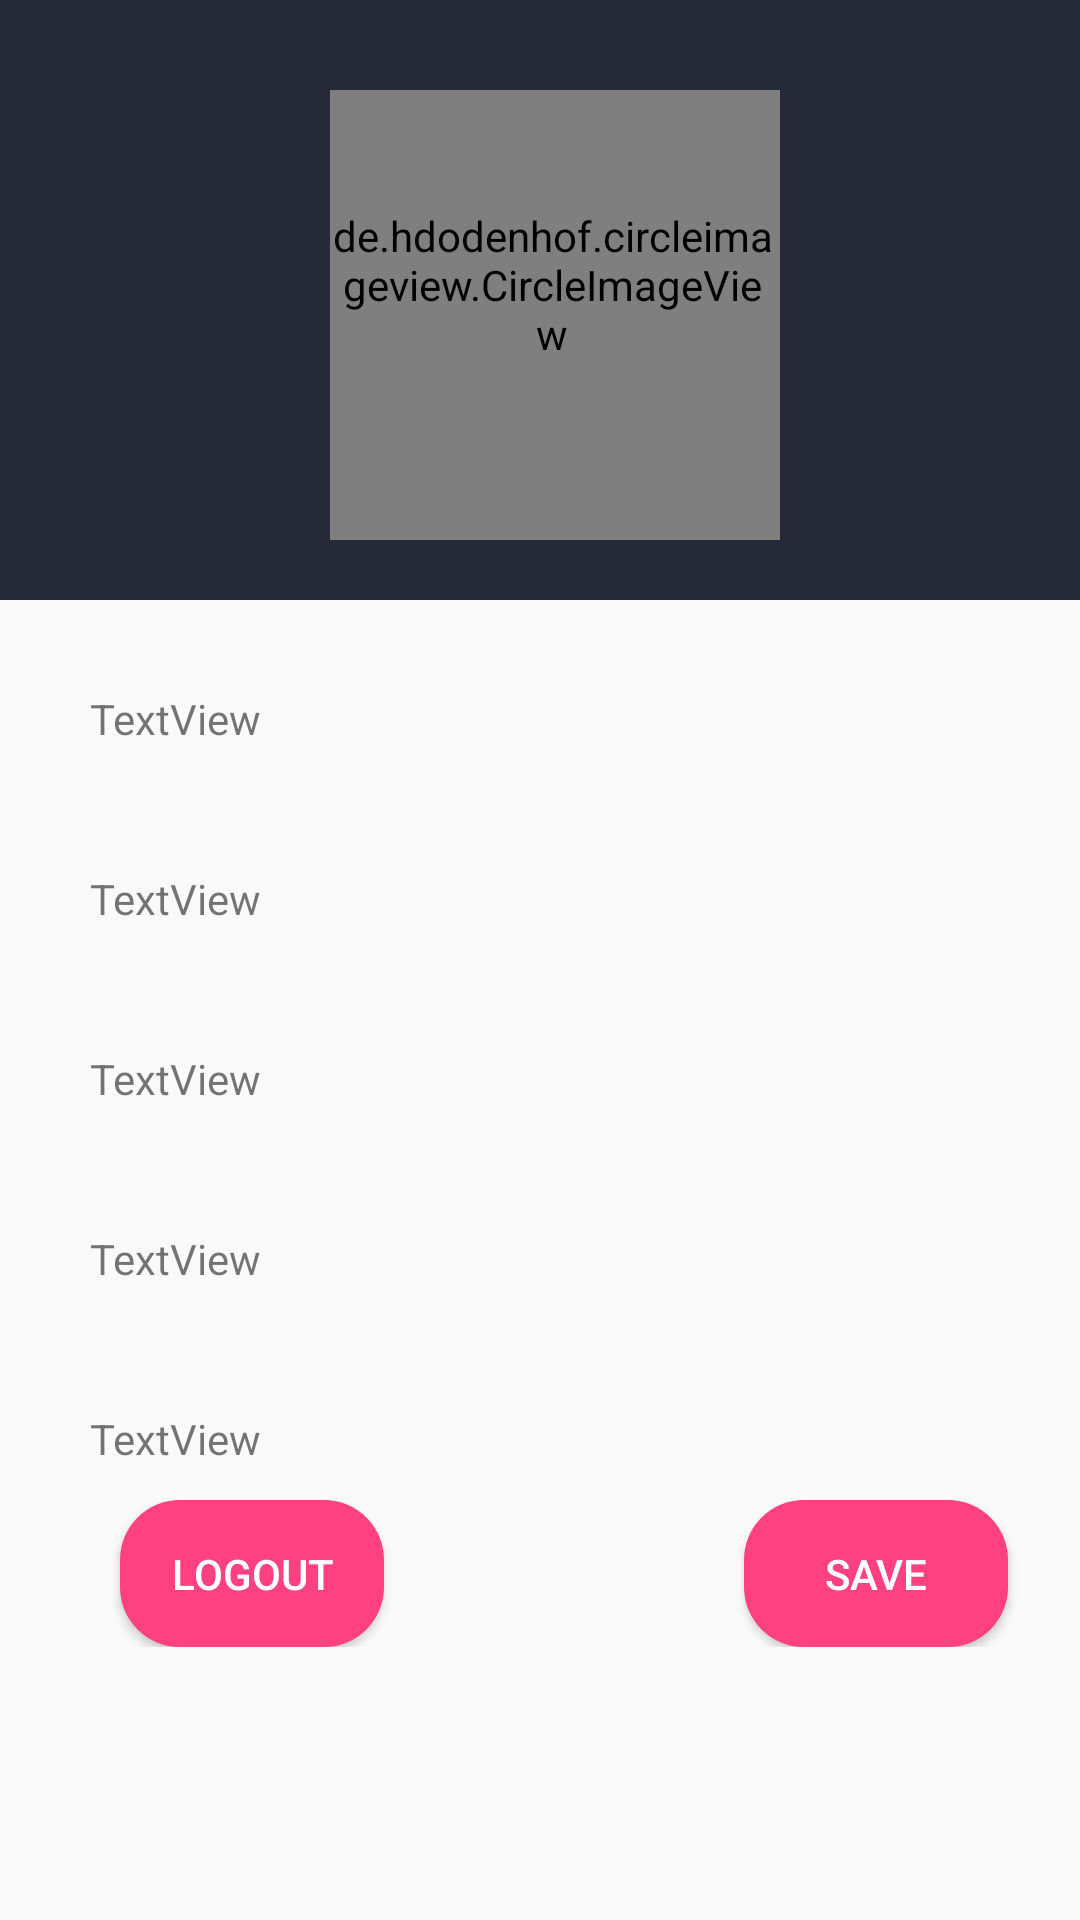

Android layout source for this screen:
<!-- AndroidManifest.xml: application theme AppTheme -->
<!-- res/layout/activity_profile.xml -->
<?xml version="1.0" encoding="utf-8"?>
<LinearLayout xmlns:android="http://schemas.android.com/apk/res/android"
    xmlns:app="http://schemas.android.com/apk/res-auto"
    xmlns:tools="http://schemas.android.com/tools"
    android:layout_width="match_parent"
    android:layout_height="match_parent"
    tools:context="com.example.shaw.mlogin.ProfileActivity"
    android:orientation="vertical">


    <RelativeLayout
        android:layout_width="match_parent"
        android:layout_height="200dp">

        <LinearLayout
            android:layout_width="match_parent"
            android:layout_height="200dp"
            android:background="@color/colorPrimary1">


            <de.hdodenhof.circleimageview.CircleImageView
                android:id="@+id/image1"
                android:layout_width="150dp"
                android:layout_height="150dp"
                android:layout_marginTop="30dp"
                android:layout_marginLeft="110dp"
                android:paddingBottom="20dp"
                android:paddingRight="2dp"
                android:src="@drawable/dpimage"
                app:layout_constraintBottom_toBottomOf="parent"
                app:layout_constraintStart_toStartOf="parent"
                app:layout_constraintTop_toTopOf="parent" />

            <android.support.v7.widget.AppCompatButton
                android:id="@+id/bt11"
                android:layout_width="40dp"
                android:layout_height="40dp"
                android:layout_marginTop="150dp"
                android:layout_marginLeft="40dp"
                android:background="@drawable/ic_camera_alt_black_24dp"
                android:textColor="@color/colorWhite" />


        </LinearLayout>


    </RelativeLayout>

    <TextView
        android:id="@+id/textView6"
        android:layout_width="match_parent"
        android:layout_height="40dp"
        android:layout_marginLeft="30dp"
        android:layout_marginRight="30dp"
        android:layout_marginTop="20dp"
        android:paddingTop="10dp"
        android:text="TextView" />

    <TextView
        android:id="@+id/textView7"
        android:layout_width="match_parent"
        android:layout_height="40dp"
        android:layout_marginLeft="30dp"
        android:layout_marginRight="30dp"
        android:layout_marginTop="20dp"
        android:paddingTop="10dp"
        android:text="TextView"  />

    <TextView
        android:id="@+id/textView8"
        android:layout_width="match_parent"
        android:layout_height="40dp"
        android:layout_marginLeft="30dp"
        android:layout_marginRight="30dp"
        android:layout_marginTop="20dp"
        android:paddingTop="10dp"
        android:text="TextView"  />

    <TextView
        android:id="@+id/textView9"
        android:layout_width="match_parent"
        android:layout_height="40dp"
        android:layout_marginLeft="30dp"
        android:layout_marginRight="30dp"
        android:layout_marginTop="20dp"
        android:paddingTop="10dp"
        android:text="TextView"  />

    <TextView
        android:id="@+id/textView10"
        android:layout_width="match_parent"
        android:layout_height="40dp"
        android:layout_marginLeft="30dp"
        android:layout_marginRight="30dp"
        android:layout_marginTop="20dp"
        android:paddingTop="10dp"
        android:text="TextView"  />
<LinearLayout
    android:layout_width="match_parent"
    android:layout_height="wrap_content">
    <android.support.v7.widget.AppCompatButton
        android:id="@+id/bt22"
        android:layout_width="wrap_content"
        android:layout_height="wrap_content"
        android:layout_marginLeft="40dp"
        android:background="@drawable/buttonstyle"
        android:text="Logout"
        android:textColor="#FFF"/>

    <android.support.v7.widget.AppCompatButton
        android:id="@+id/bt33"
        android:layout_width="wrap_content"
        android:layout_height="wrap_content"
        android:background="@drawable/buttonstyle"
        android:text="SAVE"
        android:layout_marginLeft="120dp"
        android:textColor="#FFF"/>
</LinearLayout>

</LinearLayout>
<!-- resources referenced by this layout -->
<resources>
  <color name="colorPrimary1">#262938</color>
  <color name="colorWhite">#ffffff</color>
  <!-- drawable buttonstyle (drawable) -->
  <?xml version="1.0" encoding="utf-8"?>
  <shape xmlns:android="http://schemas.android.com/apk/res/android">
  <solid android:color="@color/colorAccent"/>
      <corners android:radius="20dp"/>
      <padding android:bottom="15dp" android:left="15dp" android:right="15dp" android:top="15dp"/>
  
  </shape>
  <style name="AppTheme" parent="Theme.AppCompat.Light.NoActionBar">
          
          <item name="colorPrimary">@color/colorPrimary</item>
          <item name="colorPrimaryDark">@color/colorPrimaryDark</item>
          <item name="colorAccent">@color/colorAccent</item>
  
      </style>
  <color name="colorAccent">#FF4081</color>
  <color name="colorPrimary">#3f51b5</color>
  <color name="colorPrimaryDark">#23283a</color>
</resources>
